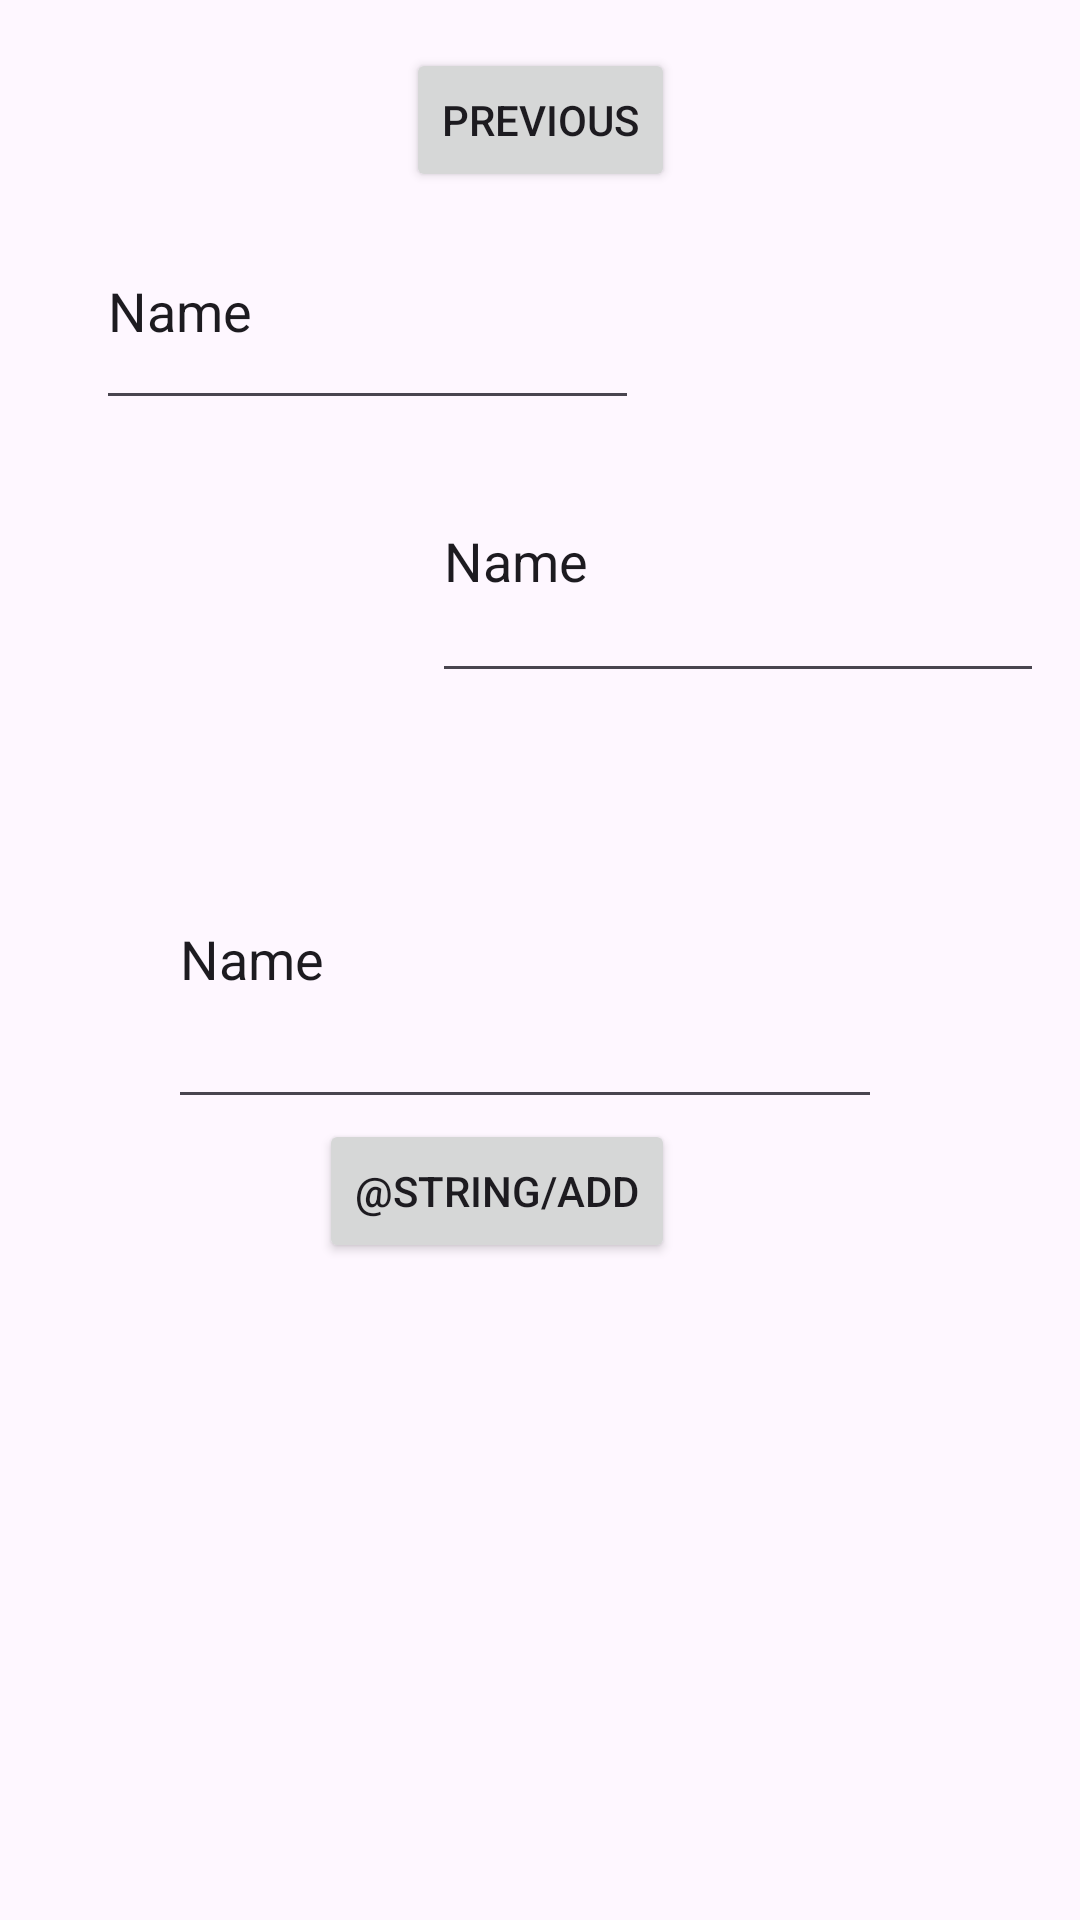

The Android layout XML behind this screen, and the referenced resources:
<!-- AndroidManifest.xml: application theme Theme.Kindness -->
<!-- res/layout/fragment_second.xml -->
<?xml version="1.0" encoding="utf-8"?>
<androidx.core.widget.NestedScrollView xmlns:android="http://schemas.android.com/apk/res/android"
    xmlns:app="http://schemas.android.com/apk/res-auto"
    xmlns:tools="http://schemas.android.com/tools"
    android:layout_width="match_parent"
    android:layout_height="match_parent"
    tools:context=".SecondFragment">

    <androidx.constraintlayout.widget.ConstraintLayout
        android:layout_width="match_parent"
        android:layout_height="match_parent"
        android:padding="16dp">

        <Button
            android:id="@+id/button_second"
            android:layout_width="wrap_content"
            android:layout_height="wrap_content"
            android:text="@string/previous"
            app:layout_constraintEnd_toEndOf="parent"
            app:layout_constraintStart_toStartOf="parent"
            app:layout_constraintTop_toTopOf="parent" />

        <EditText
            android:id="@+id/pt_eventTitle"
            android:layout_width="181dp"
            android:layout_height="76dp"
            android:layout_marginStart="16dp"
            android:ems="10"
            android:inputType="text"
            android:text="Name"
            app:layout_constraintBottom_toTopOf="@+id/pt_eventDescription"
            app:layout_constraintStart_toStartOf="parent"
            app:layout_constraintTop_toBottomOf="@+id/button_second"
            app:layout_constraintVertical_bias="0.0" />

        <EditText
            android:id="@+id/pt_eventDescription"
            android:layout_width="264dp"
            android:layout_height="91dp"
            android:layout_marginStart="128dp"
            android:layout_marginBottom="4dp"
            android:ems="10"
            android:inputType="text"
            android:text="Name"
            app:layout_constraintBottom_toTopOf="@+id/pl_eventTime"
            app:layout_constraintStart_toStartOf="parent"
            app:layout_constraintTop_toBottomOf="@+id/pt_eventTitle" />

        <EditText
            android:id="@+id/pl_eventTime"
            android:layout_width="238dp"
            android:layout_height="110dp"
            android:layout_marginStart="40dp"
            android:layout_marginTop="32dp"
            android:ems="10"
            android:inputType="text"
            android:text="Name"
            app:layout_constraintStart_toStartOf="parent"
            app:layout_constraintTop_toBottomOf="@+id/pt_eventDescription" />

        <Button
            android:id="@+id/addButton"
            android:layout_width="wrap_content"
            android:layout_height="wrap_content"
            android:text="@string/add"
            app:layout_constraintEnd_toEndOf="@+id/button_second"
            app:layout_constraintTop_toBottomOf="@+id/pl_eventTime" />

    </androidx.constraintlayout.widget.ConstraintLayout>
</androidx.core.widget.NestedScrollView>
<!-- resources referenced by this layout -->
<resources>
  <string name="previous">Previous</string>
  <style name="Theme.Kindness" parent="Base.Theme.Kindness" />
  <style name="Base.Theme.Kindness" parent="Theme.Material3.DayNight.NoActionBar">
          
          
      </style>
</resources>
